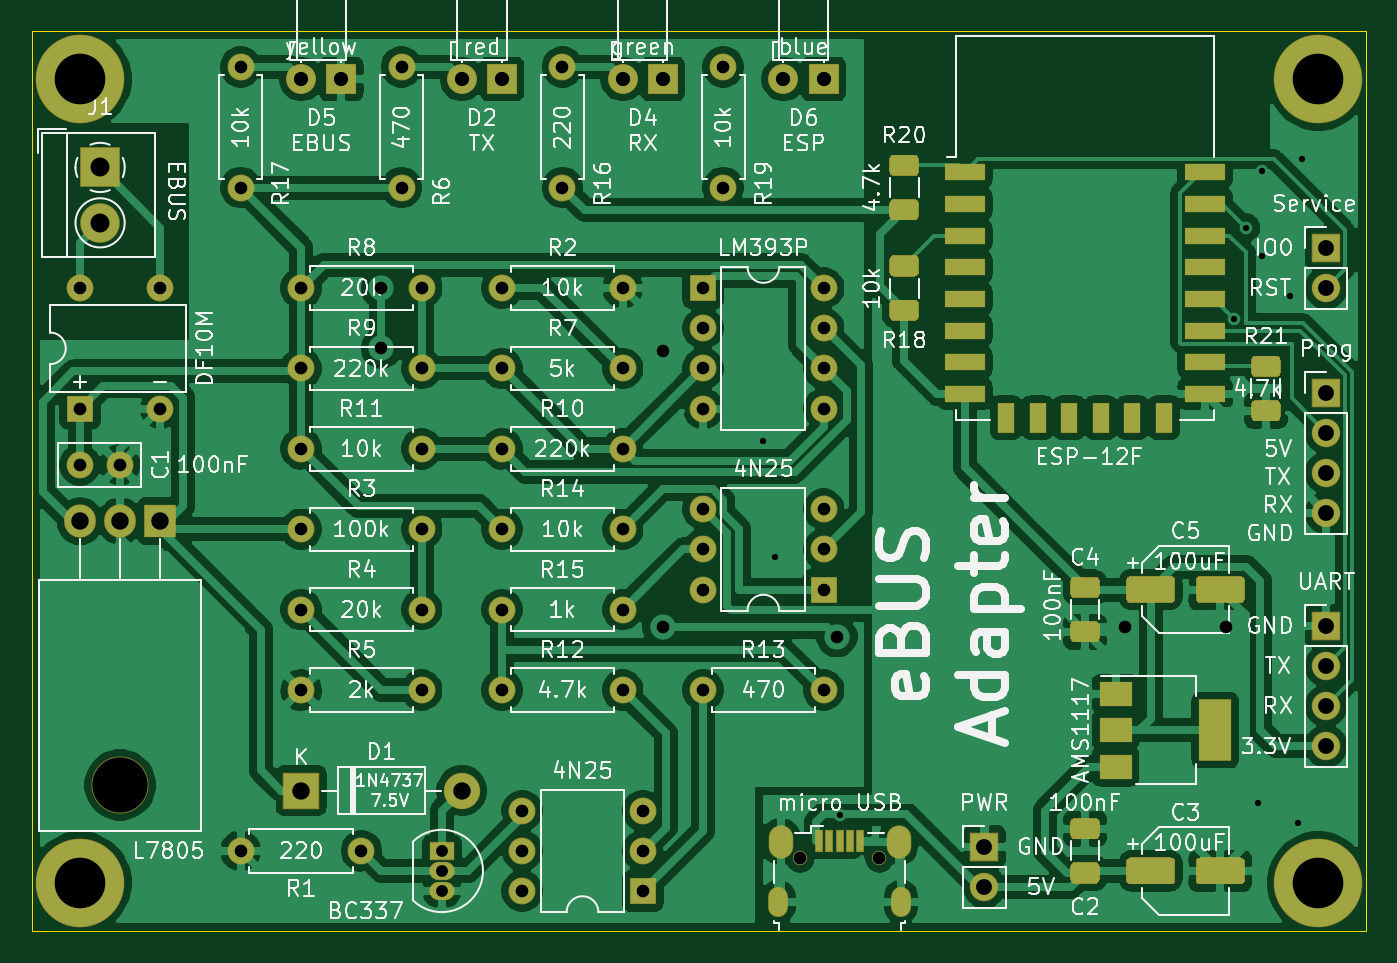
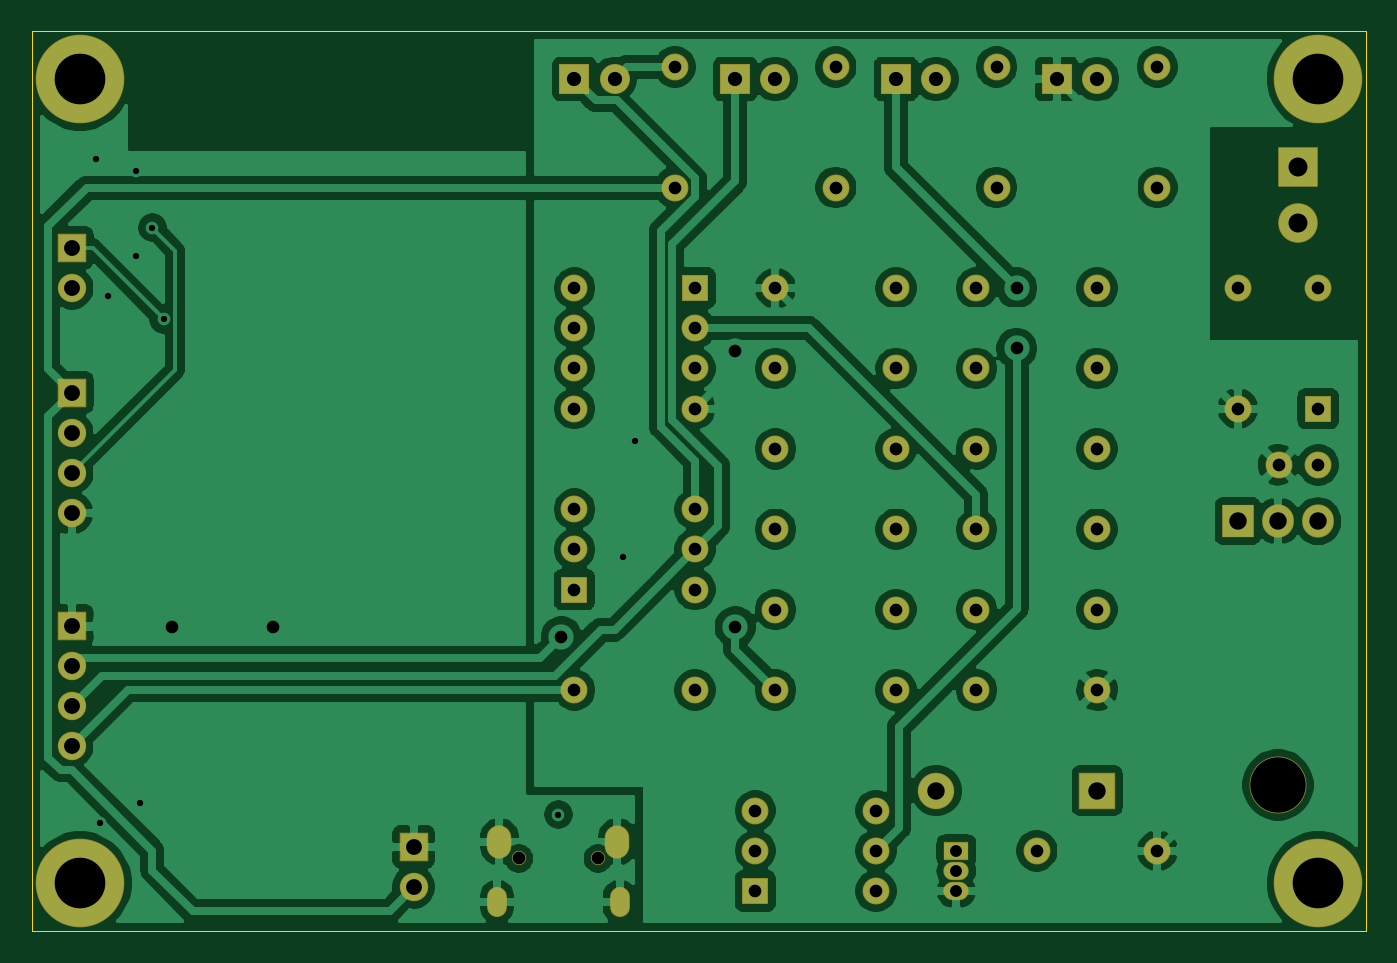
Circuit board: 8 layer files. Board 84.3 x 56.9 mm.
- bottom_copper: ebus-B_Cu.gbr (173460 bytes)
- bottom_mask: ebus-B_Mask.gbr (4688 bytes)
- bottom_silk: ebus-B_SilkS.gbr (456 bytes)
- outline: ebus-Edge_Cuts.gbr (685 bytes)
- top_copper: ebus-F_Cu.gbr (221156 bytes)
- top_mask: ebus-F_Mask.gbr (10600 bytes)
- top_silk: ebus-F_SilkS.gbr (106780 bytes)
- drill: ebus.drl (1925 bytes)

=== bottom_copper: ebus-B_Cu.gbr (173460 bytes, source omitted) ===
=== bottom_mask: ebus-B_Mask.gbr ===
%TF.GenerationSoftware,KiCad,Pcbnew,(5.1.6)-1*%
%TF.CreationDate,2021-01-27T21:31:29+01:00*%
%TF.ProjectId,ebus,65627573-2e6b-4696-9361-645f70636258,rev?*%
%TF.SameCoordinates,Original*%
%TF.FileFunction,Soldermask,Bot*%
%TF.FilePolarity,Negative*%
%FSLAX46Y46*%
G04 Gerber Fmt 4.6, Leading zero omitted, Abs format (unit mm)*
G04 Created by KiCad (PCBNEW (5.1.6)-1) date 2021-01-27 21:31:29*
%MOMM*%
%LPD*%
G01*
G04 APERTURE LIST*
%ADD10O,1.700000X1.700000*%
%ADD11R,1.700000X1.700000*%
%ADD12C,5.600000*%
%ADD13O,2.005000X2.100000*%
%ADD14R,2.005000X2.100000*%
%ADD15O,3.600000X3.600000*%
%ADD16C,1.700000*%
%ADD17R,1.600000X1.150000*%
%ADD18O,1.600000X1.150000*%
%ADD19O,1.800000X1.800000*%
%ADD20R,1.800000X1.800000*%
%ADD21O,0.900000X0.900000*%
%ADD22O,1.250000X1.900000*%
%ADD23O,1.550000X2.100000*%
%ADD24C,2.500000*%
%ADD25R,2.500000X2.500000*%
%ADD26C,1.900000*%
%ADD27R,1.900000X1.900000*%
%ADD28O,2.300000X2.300000*%
%ADD29R,2.300000X2.300000*%
G04 APERTURE END LIST*
D10*
%TO.C,4N25*%
X82550000Y-118110000D03*
X90170000Y-113030000D03*
X82550000Y-115570000D03*
X90170000Y-115570000D03*
X82550000Y-113030000D03*
D11*
X90170000Y-118110000D03*
%TD*%
D12*
%TO.C,REF\u002A\u002A*%
X121412000Y-136652000D03*
%TD*%
%TO.C,REF\u002A\u002A*%
X121412000Y-85852000D03*
%TD*%
%TO.C,REF\u002A\u002A*%
X43180000Y-85852000D03*
%TD*%
%TO.C,REF\u002A\u002A*%
X43180000Y-136652000D03*
%TD*%
D13*
%TO.C,L7805*%
X43180000Y-113792000D03*
X45720000Y-113792000D03*
D14*
X48260000Y-113792000D03*
D15*
X45720000Y-130452000D03*
%TD*%
D10*
%TO.C,4N25*%
X71120000Y-137160000D03*
X78740000Y-132080000D03*
X71120000Y-134620000D03*
X78740000Y-134620000D03*
X71120000Y-132080000D03*
D11*
X78740000Y-137160000D03*
%TD*%
D10*
%TO.C,LM393P*%
X90170000Y-99060000D03*
X82550000Y-106680000D03*
X90170000Y-101600000D03*
X82550000Y-104140000D03*
X90170000Y-104140000D03*
X82550000Y-101600000D03*
X90170000Y-106680000D03*
D11*
X82550000Y-99060000D03*
%TD*%
D10*
%TO.C,R19*%
X83820000Y-92710000D03*
D16*
X83820000Y-85090000D03*
%TD*%
D10*
%TO.C,R17*%
X53340000Y-92710000D03*
D16*
X53340000Y-85090000D03*
%TD*%
D10*
%TO.C,R16*%
X73660000Y-92710000D03*
D16*
X73660000Y-85090000D03*
%TD*%
D10*
%TO.C,R15*%
X69850000Y-119380000D03*
D16*
X77470000Y-119380000D03*
%TD*%
D10*
%TO.C,R14*%
X69850000Y-114300000D03*
D16*
X77470000Y-114300000D03*
%TD*%
D10*
%TO.C,R13*%
X82550000Y-124460000D03*
D16*
X90170000Y-124460000D03*
%TD*%
D10*
%TO.C,R12*%
X69850000Y-124460000D03*
D16*
X77470000Y-124460000D03*
%TD*%
D10*
%TO.C,R11*%
X57150000Y-109220000D03*
D16*
X64770000Y-109220000D03*
%TD*%
D10*
%TO.C,R10*%
X77470000Y-109220000D03*
D16*
X69850000Y-109220000D03*
%TD*%
D10*
%TO.C,R9*%
X57150000Y-104140000D03*
D16*
X64770000Y-104140000D03*
%TD*%
D10*
%TO.C,R8*%
X57150000Y-99060000D03*
D16*
X64770000Y-99060000D03*
%TD*%
D10*
%TO.C,R7*%
X77470000Y-104140000D03*
D16*
X69850000Y-104140000D03*
%TD*%
D10*
%TO.C,R6*%
X63500000Y-92710000D03*
D16*
X63500000Y-85090000D03*
%TD*%
D10*
%TO.C,R5*%
X64770000Y-124460000D03*
D16*
X57150000Y-124460000D03*
%TD*%
D10*
%TO.C,R4*%
X64770000Y-119380000D03*
D16*
X57150000Y-119380000D03*
%TD*%
D10*
%TO.C,R3*%
X57150000Y-114300000D03*
D16*
X64770000Y-114300000D03*
%TD*%
D10*
%TO.C,R2*%
X77470000Y-99060000D03*
D16*
X69850000Y-99060000D03*
%TD*%
D10*
%TO.C,R1*%
X53340000Y-134620000D03*
D16*
X60960000Y-134620000D03*
%TD*%
D17*
%TO.C,BC337*%
X66040000Y-134620000D03*
D18*
X66040000Y-137160000D03*
X66040000Y-135890000D03*
%TD*%
D19*
%TO.C,Prog*%
X121920000Y-113284000D03*
X121920000Y-110744000D03*
X121920000Y-108204000D03*
D20*
X121920000Y-105664000D03*
%TD*%
D19*
%TO.C,Service*%
X121920000Y-99060000D03*
D20*
X121920000Y-96520000D03*
%TD*%
D19*
%TO.C,PWR*%
X100330000Y-136906000D03*
D20*
X100330000Y-134366000D03*
%TD*%
D21*
%TO.C,micro USB*%
X93686000Y-135090000D03*
X88686000Y-135090000D03*
D22*
X95061000Y-137840000D03*
X87311000Y-137840000D03*
D23*
X94911000Y-134040000D03*
X87461000Y-134040000D03*
%TD*%
D19*
%TO.C,UART*%
X121920000Y-128016000D03*
X121920000Y-125476000D03*
X121920000Y-122936000D03*
D20*
X121920000Y-120396000D03*
%TD*%
D24*
%TO.C,J1*%
X44450000Y-94940000D03*
D25*
X44450000Y-91440000D03*
%TD*%
D26*
%TO.C,D6*%
X87630000Y-85852000D03*
D27*
X90170000Y-85852000D03*
%TD*%
D26*
%TO.C,D5*%
X57150000Y-85852000D03*
D27*
X59690000Y-85852000D03*
%TD*%
D26*
%TO.C,D4*%
X77470000Y-85852000D03*
D27*
X80010000Y-85852000D03*
%TD*%
D11*
%TO.C,DF10M*%
X43180000Y-106680000D03*
D10*
X48260000Y-99060000D03*
X48260000Y-106680000D03*
X43180000Y-99060000D03*
%TD*%
D26*
%TO.C,D2*%
X67310000Y-85852000D03*
D27*
X69850000Y-85852000D03*
%TD*%
D28*
%TO.C,D1*%
X67310000Y-130810000D03*
D29*
X57150000Y-130810000D03*
%TD*%
D16*
%TO.C,C1*%
X45680000Y-110236000D03*
X43180000Y-110236000D03*
%TD*%
M02*

=== bottom_silk: ebus-B_SilkS.gbr ===
%TF.GenerationSoftware,KiCad,Pcbnew,(5.1.6)-1*%
%TF.CreationDate,2021-01-27T21:31:29+01:00*%
%TF.ProjectId,ebus,65627573-2e6b-4696-9361-645f70636258,rev?*%
%TF.SameCoordinates,Original*%
%TF.FileFunction,Legend,Bot*%
%TF.FilePolarity,Positive*%
%FSLAX46Y46*%
G04 Gerber Fmt 4.6, Leading zero omitted, Abs format (unit mm)*
G04 Created by KiCad (PCBNEW (5.1.6)-1) date 2021-01-27 21:31:29*
%MOMM*%
%LPD*%
G01*
G04 APERTURE LIST*
G04 APERTURE END LIST*
M02*

=== outline: ebus-Edge_Cuts.gbr ===
%TF.GenerationSoftware,KiCad,Pcbnew,(5.1.6)-1*%
%TF.CreationDate,2021-01-27T21:31:29+01:00*%
%TF.ProjectId,ebus,65627573-2e6b-4696-9361-645f70636258,rev?*%
%TF.SameCoordinates,Original*%
%TF.FileFunction,Profile,NP*%
%FSLAX46Y46*%
G04 Gerber Fmt 4.6, Leading zero omitted, Abs format (unit mm)*
G04 Created by KiCad (PCBNEW (5.1.6)-1) date 2021-01-27 21:31:29*
%MOMM*%
%LPD*%
G01*
G04 APERTURE LIST*
%TA.AperFunction,Profile*%
%ADD10C,0.050000*%
%TD*%
G04 APERTURE END LIST*
D10*
X40132000Y-82804000D02*
X40132000Y-139700000D01*
X40132000Y-139700000D02*
X124460000Y-139700000D01*
X124460000Y-82804000D02*
X124460000Y-139700000D01*
X40132000Y-82804000D02*
X124460000Y-82804000D01*
M02*

=== top_copper: ebus-F_Cu.gbr (221156 bytes, source omitted) ===
=== top_mask: ebus-F_Mask.gbr (10600 bytes, source omitted) ===
=== top_silk: ebus-F_SilkS.gbr (106780 bytes, source omitted) ===
=== drill: ebus.drl ===
M48
; DRILL file {KiCad (5.1.6)-1} date 01/27/21 21:34:02
; FORMAT={-:-/ absolute / inch / decimal}
; #@! TF.CreationDate,2021-01-27T21:34:02+01:00
; #@! TF.GenerationSoftware,Kicad,Pcbnew,(5.1.6)-1
FMAT,2
INCH
T1C0.0157
T2C0.0217
T3C0.0295
T4C0.0315
T5C0.0335
T6C0.0354
T7C0.0394
T8C0.0433
T9C0.0472
T10C0.1260
T11C0.0315
T12C0.1378
%
G90
G05
T1
X3.4Y-4.28
X3.43Y-4.57
X3.59Y-5.21
X4.5715Y-3.9774
X4.6Y-3.75
X4.63Y-5.18
X4.64Y-3.61
X4.64Y-3.82
X4.71Y-3.92
X4.73Y-5.23
X4.74Y-3.58
T3
X2.6Y-5.3
X2.6Y-5.35
X2.6Y-5.4
T4
X2.45Y-3.9
X2.45Y-4.05
X3.15Y-4.0571
X3.15Y-4.7429
X3.5826Y-4.7674
X4.3Y-4.7429
X4.55Y-4.7429
X2.75Y-4.3
X3.05Y-4.3
X2.25Y-4.1
X2.55Y-4.1
X2.1Y-3.35
X2.1Y-3.65
X2.75Y-4.1
X3.05Y-4.1
X2.5Y-3.35
X2.5Y-3.65
X1.7Y-3.9
X1.7Y-4.2
X1.9Y-3.9
X1.9Y-4.2
X2.75Y-4.7
X3.05Y-4.7
X2.75Y-4.5
X3.05Y-4.5
X3.25Y-3.9
X3.25Y-4.0
X3.25Y-4.1
X3.25Y-4.2
X3.55Y-3.9
X3.55Y-4.0
X3.55Y-4.1
X3.55Y-4.2
X3.25Y-4.9
X3.55Y-4.9
X2.25Y-4.3
X2.55Y-4.3
X3.3Y-3.35
X3.3Y-3.65
X2.1Y-5.3
X2.4Y-5.3
X2.25Y-3.9
X2.55Y-3.9
X2.25Y-4.5
X2.55Y-4.5
X2.75Y-4.9
X3.05Y-4.9
X2.75Y-3.9
X3.05Y-3.9
X2.25Y-4.7
X2.55Y-4.7
X2.9Y-3.35
X2.9Y-3.65
X2.25Y-4.9
X2.55Y-4.9
X2.8Y-5.2
X2.8Y-5.3
X2.8Y-5.4
X3.1Y-5.2
X3.1Y-5.3
X3.1Y-5.4
X3.25Y-4.45
X3.25Y-4.55
X3.25Y-4.65
X3.55Y-4.45
X3.55Y-4.55
X3.55Y-4.65
X1.7Y-4.34
X1.7984Y-4.34
T6
X2.65Y-3.38
X2.75Y-3.38
X2.25Y-3.38
X2.35Y-3.38
X3.45Y-3.38
X3.55Y-3.38
X3.05Y-3.38
X3.15Y-3.38
T7
X4.8Y-3.8
X4.8Y-3.9
X4.8Y-4.74
X4.8Y-4.84
X4.8Y-4.94
X4.8Y-5.04
X4.8Y-4.16
X4.8Y-4.26
X4.8Y-4.36
X4.8Y-4.46
X3.95Y-5.29
X3.95Y-5.39
T8
X1.7Y-4.48
X1.8Y-4.48
X1.9Y-4.48
X2.25Y-5.15
X2.65Y-5.15
T9
X1.75Y-3.6
X1.75Y-3.7378
T10
X4.78Y-3.38
X1.7Y-5.38
X1.7Y-3.38
X4.78Y-5.38
T11
X3.4916Y-5.3185
X3.6884Y-5.3185
T12
X1.8Y-5.1359
T2
G00X3.4374Y-5.414
M15
G01X3.4374Y-5.4396
M16
G05
G00X3.7426Y-5.414
M15
G01X3.7426Y-5.4396
M16
G05
T5
G00X3.4433Y-5.2663
M15
G01X3.4433Y-5.288
M16
G05
G00X3.7367Y-5.2663
M15
G01X3.7367Y-5.288
M16
G05
T0
M30
